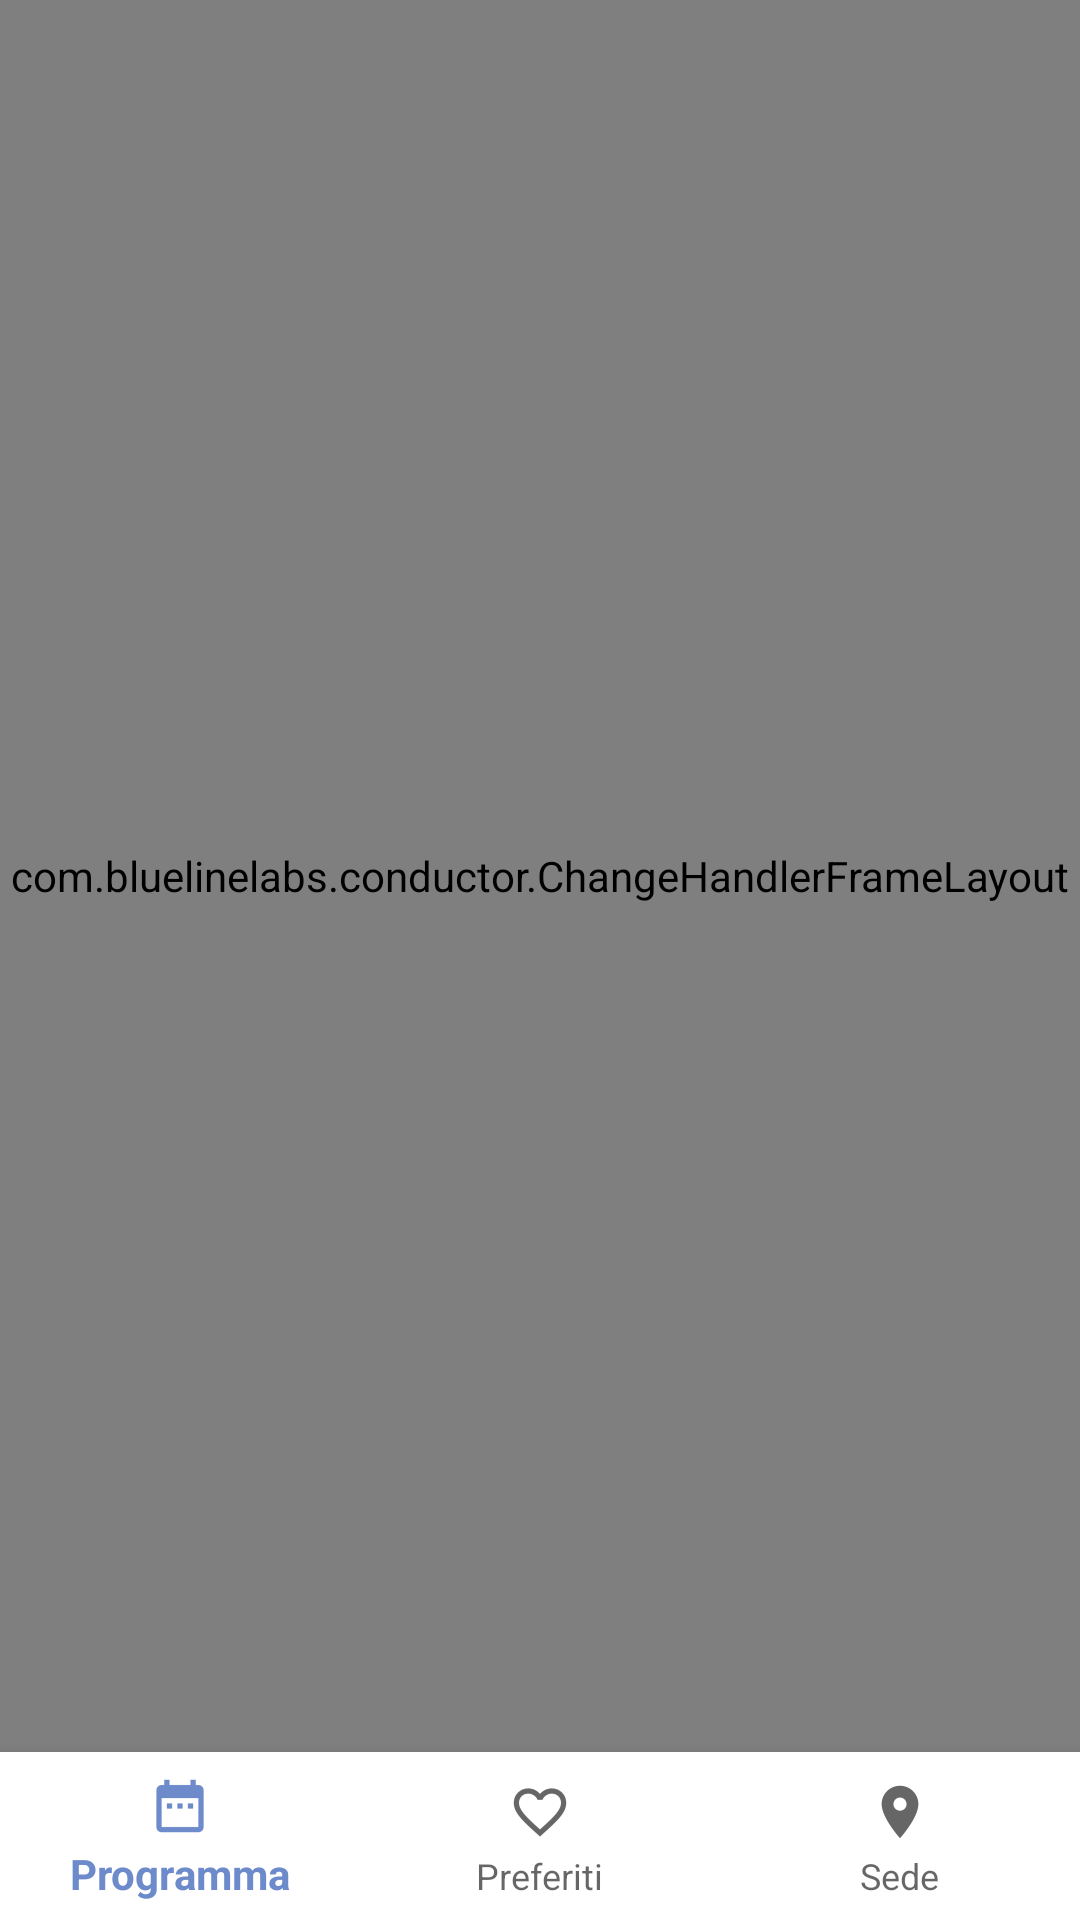

Here is an Android app screen rendered from its layout file. Give the layout XML and the strings, colors and styles it references.
<!-- AndroidManifest.xml: application theme AppTheme -->
<!-- res/layout/controller_tab.xml -->
<?xml version="1.0" encoding="utf-8"?>
<android.support.constraint.ConstraintLayout xmlns:android="http://schemas.android.com/apk/res/android"
    xmlns:app="http://schemas.android.com/apk/res-auto"
    xmlns:tools="http://schemas.android.com/tools"
    android:id="@+id/constraintLayout"
    android:layout_width="match_parent"
    android:layout_height="match_parent"
    android:orientation="vertical">

    <android.support.design.widget.BottomNavigationView xmlns:android="http://schemas.android.com/apk/res/android"
        xmlns:app="http://schemas.android.com/apk/res-auto"
        android:id="@+id/bottomNavigationView"
        android:layout_width="match_parent"
        android:layout_height="56dp"
        android:layout_gravity="start"
        android:layout_marginBottom="0dp"
        android:layout_marginEnd="0dp"
        android:layout_marginStart="0dp"
        android:background="@color/white"
        app:menu="@menu/menu_bottom"
        app:layout_constraintBottom_toBottomOf="parent"
        app:layout_constraintEnd_toEndOf="parent"
        app:layout_constraintStart_toStartOf="parent" />

    <FrameLayout
        android:id="@+id/frameLayout"
        android:layout_width="0dp"
        android:layout_height="0dp"
        app:layout_constraintBottom_toTopOf="@+id/bottomNavigationView"
        app:layout_constraintEnd_toEndOf="parent"
        app:layout_constraintHorizontal_bias="0.0"
        app:layout_constraintStart_toStartOf="parent"
        app:layout_constraintTop_toTopOf="parent">

        <com.bluelinelabs.conductor.ChangeHandlerFrameLayout
            android:id="@+id/tabContainer"
            android:layout_width="match_parent"
            android:layout_height="match_parent" />
    </FrameLayout>
</android.support.constraint.ConstraintLayout>
<!-- resources referenced by this layout -->
<resources>
  <color name="white">#FFFFFF</color>
  <style name="AppTheme" parent="Theme.AppCompat.Light.NoActionBar">
          
          <item name="colorPrimary">@color/colorPrimary</item>
          <item name="colorPrimaryDark">@color/colorPrimaryDark</item>
          <item name="colorAccent">@color/colorAccent</item>
      </style>
  <color name="colorPrimary">#6D8ACB</color>
  <color name="colorPrimaryDark">#526899</color>
  <color name="colorAccent">#142657</color>
</resources>
